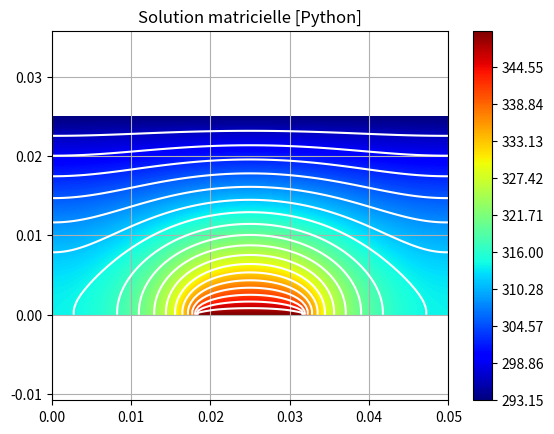

This chart was generated by the following Python code:
# coding: utf8
"""
Equation de la chaleur 2D résolue avec méthode matricielle. 
[redacted]
"""


import numpy as np 
import matplotlib.pyplot as plt 
from matplotlib import colors
from scipy.sparse import csc_matrix, lil_matrix, kron, eye
from scipy.sparse.linalg import spsolve
##DATA

#Discretization 
Lx = 50e-3
Ly = Lx/2

Nx = 100
Ny = Nx//2
ndof = (Nx+1)*(Ny+1)

print('Number of degree of freedom : {}'.format(ndof))
dx = Lx/Nx
dy = Ly/Ny

hotbound =  [j for j in range(3*(Nx+1)//8,5*(Nx+1)//8+1)]
coldbound = [j+Ny*(Nx+1) for j in range(Nx+1) ]

Tcold = 293.15
Thot = 350.15

##Compute matrices

A = 1/dx**2*(eye(Nx+1,k=1)+eye(Nx+1,k=-1)-2*eye(Nx+1)) - 2*1/dy**2*eye(Nx+1)
B = 1/dy**2*eye(Nx+1)

K = kron(eye(Ny+1),A) + kron(eye(Ny+1,k=1)+eye(Ny+1,k=-1),B)
K = lil_matrix(K) #lil matrix will be more efficient for slicing
F = np.zeros(ndof)

##Boundary conditions 

#Zeros gradient 
#y = 0 
index = np.setdiff1d([j for j in range(Nx+1)],hotbound)
K[index] = 0 
K[index,index] = 1/dy
K[index,index+(Nx+1)] = -1/dy

#x = 0
index = np.array([(Nx+1)*i for i in range(Ny+1)])
K[index] = 0 
K[index,index] = 1/dx
K[index,index+1] = -1/dx

#x = Lx
index = np.array([(Nx+1)*i + Nx for i in range(Ny+1)])

K[index] = 0 
K[index,index] = 1/dx
K[index,index-1] = -1/dx

#imposed temperature
index = hotbound + coldbound
K[index] = 0
K[index,index] = 1
F[index] = [Thot]*len(hotbound) + [Tcold]*len(coldbound)

##Solve
#transform in csc_matrix
K = csc_matrix(K)

memory = K.indices.nbytes + K.indptr.nbytes + K.data.nbytes
print("Dimension of sparse matrix [K] :",K.shape,"; memory :",
      memory,"bytes")

T = spsolve(K,F)
T = T.reshape((Ny+1,Nx+1))

##PLOT
x = np.linspace(0,Lx,Nx+1)
y = np.linspace(0,Ly,Ny+1)
X,Y = np.meshgrid(x,y)

fig = plt.figure(0)

Tmax = T.max()
Tmin = T.min()

ax = fig.add_subplot(111)
ax.set_title("Solution matricielle [Python]")

ax.contour(X,Y,T,
                colors = 'white',
                levels=np.linspace(Tmin,Tmax,20),
                norm=colors.Normalize(vmin=Tmin,vmax=Tmax))

ctf = ax.contourf(X,Y,T,
                cmap = 'jet',
                levels=np.linspace(Tmin,Tmax,500),
                norm=colors.Normalize(vmin=Tmin,vmax=Tmax))
fig.colorbar(ctf)
ax.axis('equal')
ax.set_xlim(0,Lx)

plt.show()    
plt.grid()
#fig.savefig("solution_2Dmatrix.png")
